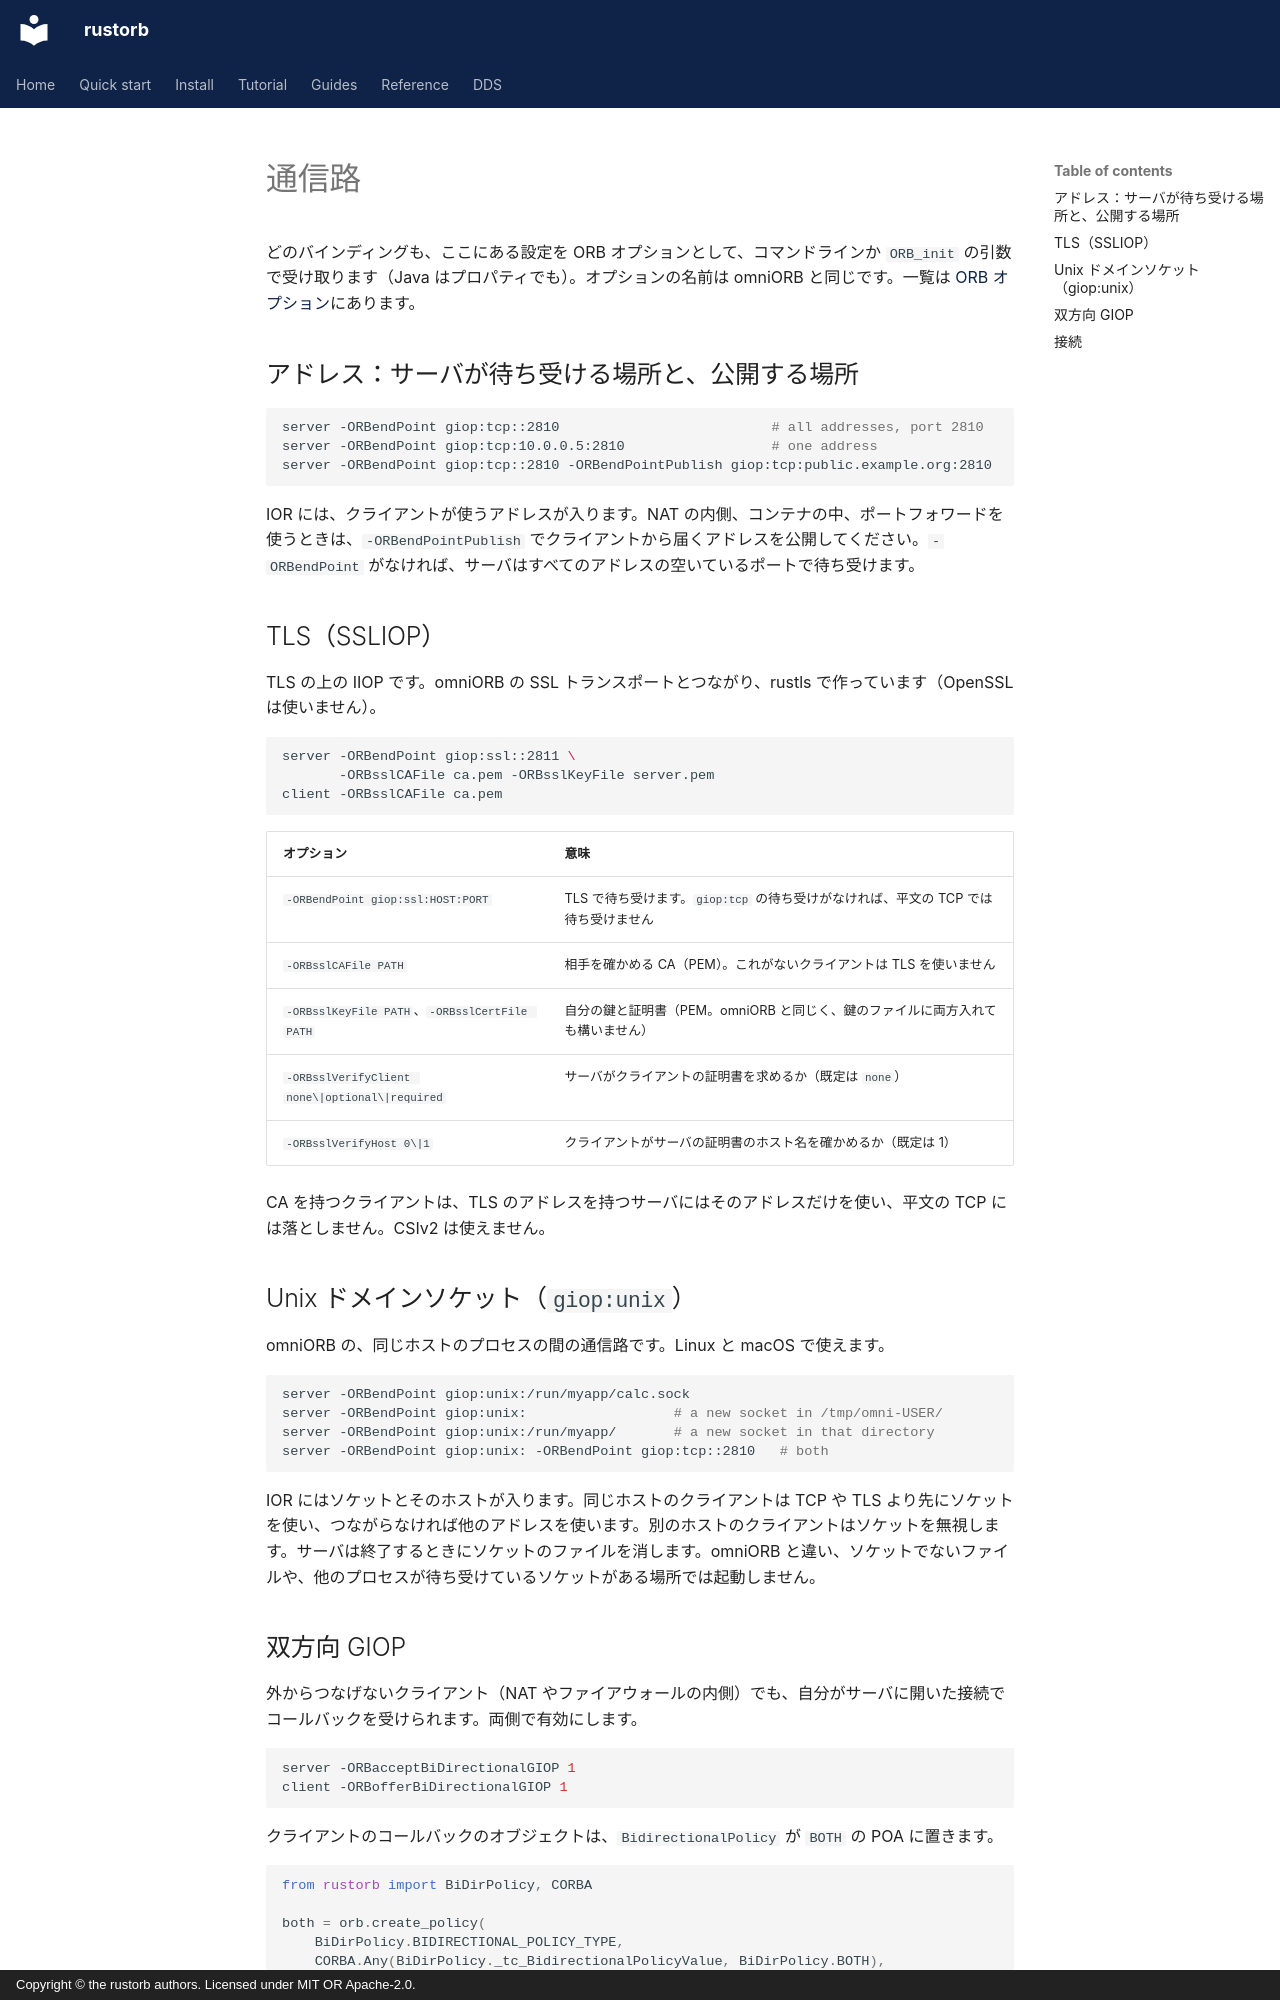

repository: rustorb/rustorb.github.io · page: ja/guides/transports/index.html · generator: mkdocs · copyright: Copyright © the rustorb authors. Licensed under MIT OR Apache-2.0.

# 通信路

どのバインディングも、ここにある設定を ORB オプションとして、コマンドラインか `ORB_init` の引数で受け取ります（Java はプロパティでも）。オプションの名前は omniORB と同じです。一覧は [ORB オプション](../reference/orb-options.md)にあります。

## アドレス：サーバが待ち受ける場所と、公開する場所

```sh
server -ORBendPoint giop:tcp::2810                          # all addresses, port 2810
server -ORBendPoint giop:tcp:10.0.0.5:2810                  # one address
server -ORBendPoint giop:tcp::2810 -ORBendPointPublish giop:tcp:public.example.org:2810
```

IOR には、クライアントが使うアドレスが入ります。NAT の内側、コンテナの中、ポートフォワードを使うときは、`-ORBendPointPublish` でクライアントから届くアドレスを公開してください。`-ORBendPoint` がなければ、サーバはすべてのアドレスの空いているポートで待ち受けます。

## TLS（SSLIOP） {#tls-ssliop}

TLS の上の IIOP です。omniORB の SSL トランスポートとつながり、rustls で作っています（OpenSSL は使いません）。

```sh
server -ORBendPoint giop:ssl::2811 \
       -ORBsslCAFile ca.pem -ORBsslKeyFile server.pem
client -ORBsslCAFile ca.pem
```

| オプション | 意味 |
| --- | --- |
| `-ORBendPoint giop:ssl:HOST:PORT` | TLS で待ち受けます。`giop:tcp` の待ち受けがなければ、平文の TCP では待ち受けません |
| `-ORBsslCAFile PATH` | 相手を確かめる CA（PEM）。これがないクライアントは TLS を使いません |
| `-ORBsslKeyFile PATH`、`-ORBsslCertFile PATH` | 自分の鍵と証明書（PEM。omniORB と同じく、鍵のファイルに両方入れても構いません） |
| `-ORBsslVerifyClient none\|optional\|required` | サーバがクライアントの証明書を求めるか（既定は `none`） |
| `-ORBsslVerifyHost 0\|1` | クライアントがサーバの証明書のホスト名を確かめるか（既定は 1） |

CA を持つクライアントは、TLS のアドレスを持つサーバにはそのアドレスだけを使い、平文の TCP には落としません。CSIv2 は使えません。

## Unix ドメインソケット（`giop:unix`）

omniORB の、同じホストのプロセスの間の通信路です。Linux と macOS で使えます。

```sh
server -ORBendPoint giop:unix:/run/myapp/calc.sock
server -ORBendPoint giop:unix:                  # a new socket in /tmp/omni-USER/
server -ORBendPoint giop:unix:/run/myapp/       # a new socket in that directory
server -ORBendPoint giop:unix: -ORBendPoint giop:tcp::2810   # both
```

IOR にはソケットとそのホストが入ります。同じホストのクライアントは TCP や TLS より先にソケットを使い、つながらなければ他のアドレスを使います。別のホストのクライアントはソケットを無視します。サーバは終了するときにソケットのファイルを消します。omniORB と違い、ソケットでないファイルや、他のプロセスが待ち受けているソケットがある場所では起動しません。

## 双方向 GIOP

外からつなげないクライアント（NAT やファイアウォールの内側）でも、自分がサーバに開いた接続でコールバックを受けられます。両側で有効にします。

```sh
server -ORBacceptBiDirectionalGIOP 1
client -ORBofferBiDirectionalGIOP 1
```

クライアントのコールバックのオブジェクトは、`BidirectionalPolicy` が `BOTH` の POA に置きます。

```python
from rustorb import BiDirPolicy, CORBA

both = orb.create_policy(
    BiDirPolicy.BIDIRECTIONAL_POLICY_TYPE,
    CORBA.Any(BiDirPolicy._tc_BidirectionalPolicyValue, BiDirPolicy.BOTH),
)
poa = root_poa.create_POA("callbacks", root_poa._get_the_POAManager(), [both])
```
